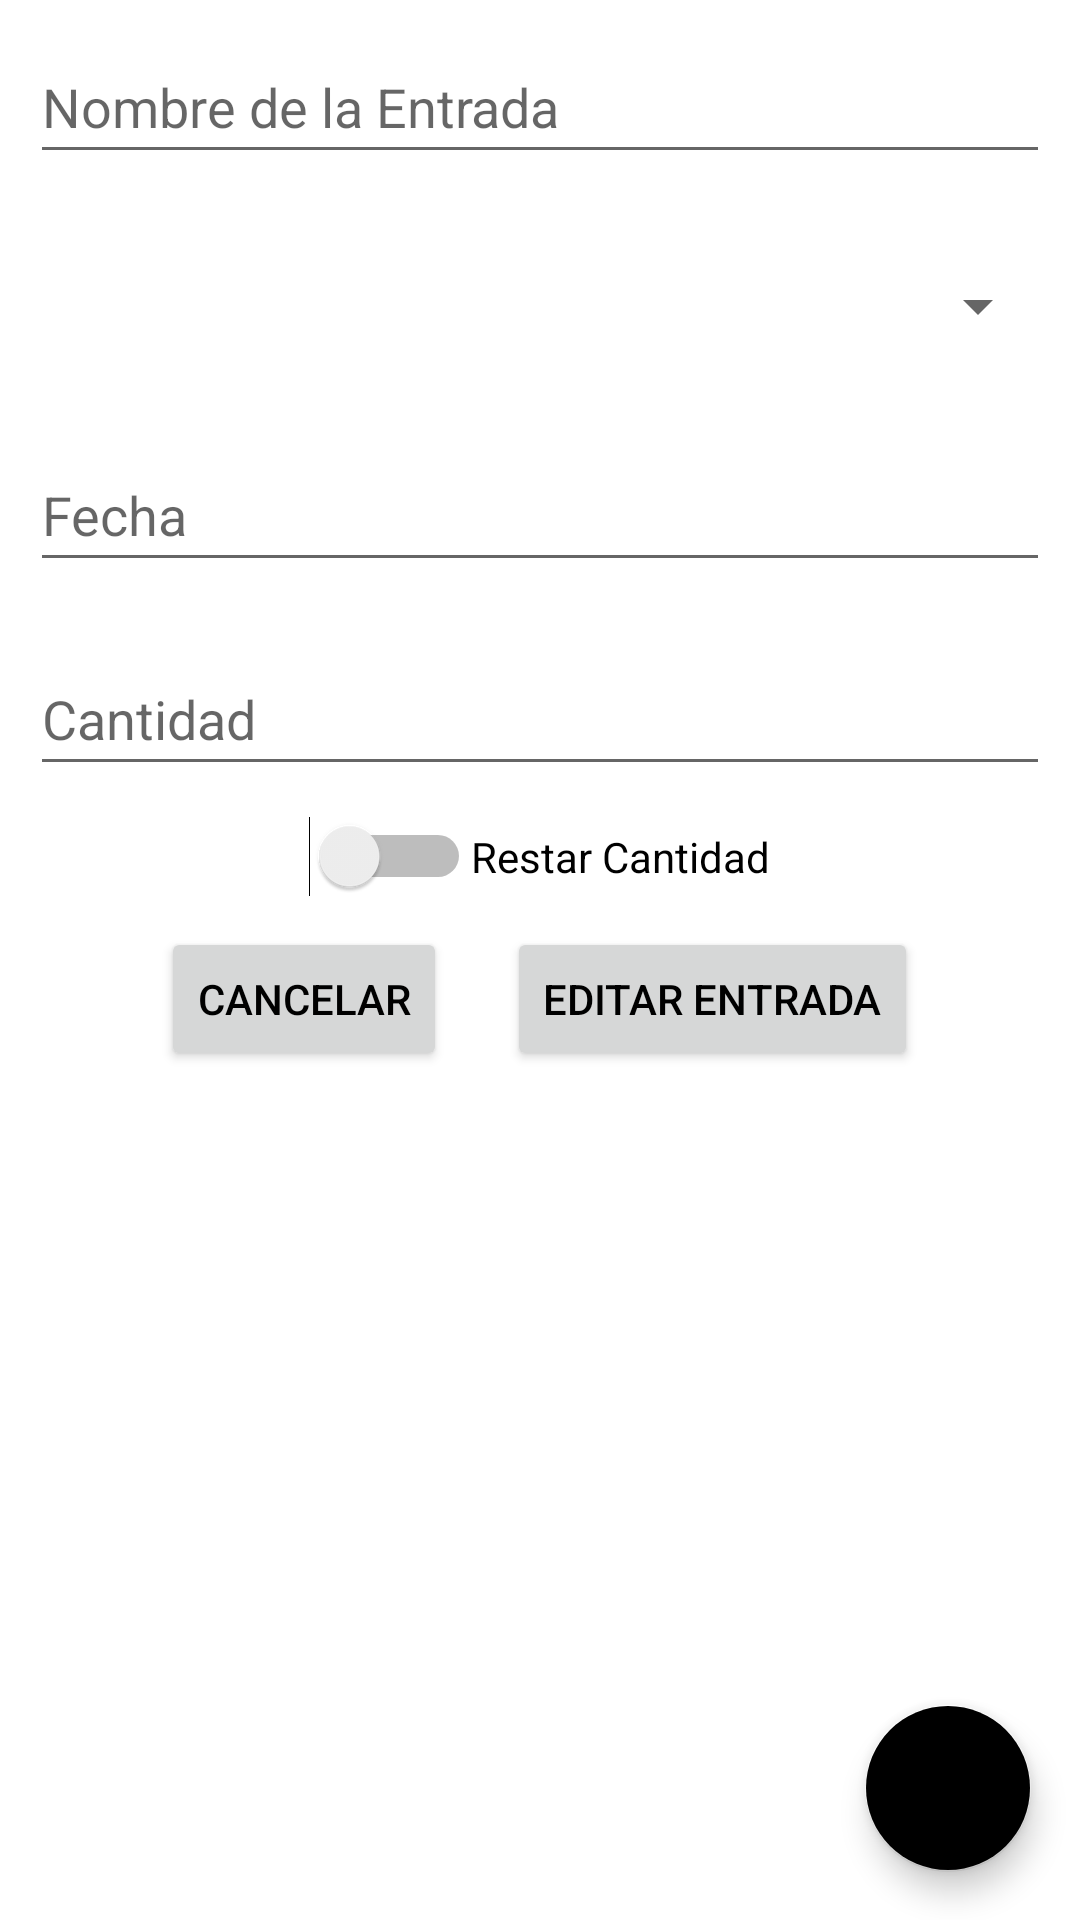

Android layout source for this screen:
<!-- AndroidManifest.xml: application theme Theme.SaveGoals -->
<!-- res/layout/activity_edit_entradas.xml -->
<?xml version="1.0" encoding="utf-8"?>
<LinearLayout xmlns:android="http://schemas.android.com/apk/res/android"
    xmlns:app="http://schemas.android.com/apk/res-auto"
    xmlns:tools="http://schemas.android.com/tools"
    android:layout_width="match_parent"
    android:layout_height="match_parent"
    android:orientation="vertical"
    tools:context=".EditEntradasActivity">


    <LinearLayout
        android:layout_width="match_parent"
        android:layout_height="wrap_content"
        android:orientation="vertical">

        <EditText
            android:id="@+id/etEditNombreEntradas"
            android:layout_width="match_parent"
            android:layout_height="wrap_content"
            android:layout_margin="10dp"
            android:ems="10"
            android:hint="@string/entrada_nombre"
            android:inputType="text"
            android:minHeight="48dp" />

        <Spinner
            android:id="@+id/spinnerEditCategoriaEntradas"
            android:layout_width="match_parent"
            android:layout_height="wrap_content"
            android:layout_margin="10dp"
            android:minHeight="48dp"
            tools:ignore="SpeakableTextPresentCheck" />

        <TextView
            android:id="@+id/tvEditErrorCategoriaEntradas"
            android:layout_width="match_parent"
            android:layout_height="wrap_content"
            android:layout_margin="10dp"
            android:text="@string/seleccionar_cat"
            android:textColor="#FF0000"
            android:textStyle="bold"
            android:visibility="gone" />

        <EditText
            android:id="@+id/etEditFechaEntradas"
            android:layout_width="match_parent"
            android:layout_height="wrap_content"
            android:layout_margin="10dp"
            android:ems="10"
            android:focusable="false"
            android:hint="@string/fecha_et"
            android:inputType="date"
            android:minHeight="48dp" />

        <TextView
            android:id="@+id/tvEditErrorFechaEntradas"
            android:layout_width="match_parent"
            android:layout_height="wrap_content"
            android:layout_margin="10dp"
            android:textColor="#FF0000"
            android:textStyle="bold"
            android:visibility="gone" />

        <EditText
            android:id="@+id/etEditCantidadEntradas"
            android:layout_width="match_parent"
            android:layout_height="wrap_content"
            android:layout_margin="10dp"
            android:ems="10"
            android:hint="@string/cantidad_et"
            android:inputType="numberDecimal"
            android:minHeight="48dp" />

        <LinearLayout
            android:layout_width="match_parent"
            android:layout_height="wrap_content"
            android:orientation="horizontal">

            <Switch
                android:id="@+id/swRestarEdit"
                android:layout_width="wrap_content"
                android:layout_height="wrap_content"
                android:layout_weight="1"
                tools:ignore="TouchTargetSizeCheck,UseSwitchCompatOrMaterialXml" />

            <TextView
                android:id="@+id/textView"
                android:layout_width="wrap_content"
                android:layout_height="wrap_content"
                android:layout_weight="1"
                android:text="@string/restarSw" />
        </LinearLayout>

        <LinearLayout
            android:layout_width="match_parent"
            android:layout_height="wrap_content"
            android:gravity="center"
            android:orientation="horizontal">

            <Button
                android:id="@+id/btnVolverEntradasFragment"
                android:layout_width="wrap_content"
                android:layout_height="wrap_content"
                android:layout_margin="10dp"
                android:text="@string/cancelar" />

            <Button
                android:id="@+id/btnSaveEntrada"
                android:layout_width="wrap_content"
                android:layout_height="wrap_content"
                android:layout_margin="10dp"
                android:text="@string/edit_entrada" />
        </LinearLayout>

    </LinearLayout>

    <androidx.constraintlayout.widget.ConstraintLayout
        android:layout_width="match_parent"
        android:layout_height="match_parent">

        <com.google.android.material.floatingactionbutton.FloatingActionButton
            android:id="@+id/btnEliminarEntrada"
            android:layout_width="wrap_content"
            android:layout_height="wrap_content"
            android:layout_marginEnd="16dp"
            android:layout_marginBottom="16dp"
            android:clickable="true"
            android:foreground="@drawable/basura"
            android:foregroundGravity="center"
            app:backgroundTint="@color/rojo"
            app:layout_constraintBottom_toBottomOf="parent"
            app:layout_constraintEnd_toEndOf="parent"
            tools:ignore="SpeakableTextPresentCheck" />
    </androidx.constraintlayout.widget.ConstraintLayout>
</LinearLayout>
<!-- resources referenced by this layout -->
<resources>
  <!-- drawable basura (drawable) -->
  <vector xmlns:android="http://schemas.android.com/apk/res/android" android:height="24dp" android:viewportHeight="512" android:viewportWidth="512" android:width="24dp">
        
      <path android:fillColor="#FF000000" android:pathData="M448,85.33h-66.13C371.66,35.7 328,0.06 277.33,0h-42.67c-50.67,0.06 -94.33,35.7 -104.53,85.33H64c-11.78,0 -21.33,9.55 -21.33,21.33S52.22,128 64,128h21.33v277.33C85.4,464.21 133.12,511.93 192,512h128c58.88,-0.07 106.6,-47.79 106.67,-106.67V128H448c11.78,0 21.33,-9.55 21.33,-21.33S459.78,85.33 448,85.33zM234.67,362.67c0,11.78 -9.55,21.33 -21.33,21.33C201.55,384 192,374.45 192,362.67v-128c0,-11.78 9.55,-21.33 21.33,-21.33c11.78,0 21.33,9.55 21.33,21.33V362.67zM320,362.67c0,11.78 -9.55,21.33 -21.33,21.33c-11.78,0 -21.33,-9.55 -21.33,-21.33v-128c0,-11.78 9.55,-21.33 21.33,-21.33c11.78,0 21.33,9.55 21.33,21.33V362.67zM174.32,85.33c9.07,-25.55 33.24,-42.63 60.35,-42.67h42.67c27.11,0.03 51.28,17.12 60.35,42.67H174.32z"/>
      
  </vector>
  <string name="cancelar">Cancelar</string>
  <string name="cantidad_et">Cantidad</string>
  <string name="edit_entrada">Editar Entrada</string>
  <string name="entrada_nombre">Nombre de la Entrada</string>
  <string name="fecha_et">Fecha</string>
  <string name="restarSw">Restar Cantidad</string>
  <string name="seleccionar_cat">Seleccione una categoría</string>
  <style name="Theme.SaveGoals" parent="Theme.MaterialComponents.DayNight.DarkActionBar">
          
          <item name="colorPrimary">@color/primario</item>
          <item name="colorPrimaryVariant">@color/secundarioOscuro</item>
          <item name="colorOnPrimary">@color/white</item>
          
          <item name="colorSecondary">@color/secundarioClaro</item>
          <item name="colorSecondaryVariant">@color/teal_700</item>
          <item name="colorOnSecondary">@color/black</item>
          
          <item name="android:statusBarColor">?attr/colorPrimaryVariant</item>
          
          <item name="backgroundColor">@color/fondoClaro</item>
  
          <item name="windowActionBar">false</item>
          <item name="windowNoTitle">true</item>
  
          
          <item name="android:textColor">@color/black</item>
          <item name="tint">@color/black</item>
          <item name="iconTint">@color/black</item>
          <item name="android:tint">@color/black</item>
          <item name="compactCalendarBackgroundColor">@color/white</item>
          <item name="compactCalendarTextColor">@color/black</item>
          <item name="compactCalendarCurrentSelectedDayBackgroundColor">@color/grey</item>
          <item name="compactCalendarCurrentSelectedDayTextColor">@color/white</item>
          <item name="compactCalendarCurrentDayBackgroundColor">@color/azul</item>
  
      </style>
  <color name="primario">#4169E1</color>
  <color name="secundarioOscuro">#191970</color>
  <color name="white">#FFFFFFFF</color>
  <color name="secundarioClaro">#6495ED</color>
  <color name="teal_700">#FF018786</color>
  <color name="black">#000000</color>
  <color name="fondoClaro">#FFFFFF</color>
  <color name="grey">#3D3C3C</color>
  <color name="azul">#569DD3</color>
</resources>
